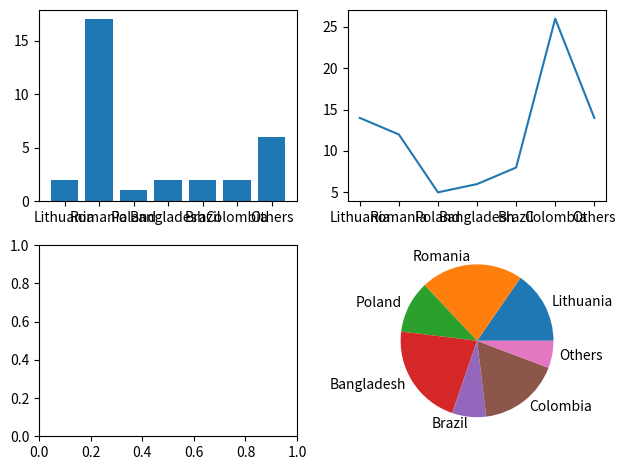

This chart was generated by the following Python code:
# https://matplotlib.org/stable/api/pyplot_summary.htmlimport 
import matplotlib.pyplot as plt

# x=["Baby","Toddler", "Teen", "Adult"]
# y=[10,15,18,5]

# plt.xlabel("Age")
# plt.ylabel("Score")

# plt.bar(x,y, color=["m", "g","r","b"])
# plt.plot(x,y)

# plt.show()
# -------------------------------------------------------------------

# x = ("Lithuania", "Romania", "Poland", "Bangladesh","Brazil","Colombia", "Others")

# data=[2,17,1,2,2,2,6]
# plt.pie(data,labels=x, explode=[0.03,0.05,0.03,0.03,0.03,0.03,0.03])
# plt.show()
# ----------------------------------------------------------

fig, axes = plt.subplots(2,2)

x=["Lithuania", "Romania", "Poland", "Bangladesh","Brazil","Colombia", "Others"]
y=[2,17,1,2,2,2,6]
y2=[14,12,5,6,8,26,14]
y3=[32,45,23,45,15,36,12]

axes[0,0].bar(x,y)
axes[0,1].plot(x,y2)
axes[1,1].pie(y3,labels=x)

plt.tight_layout()
plt.show()

